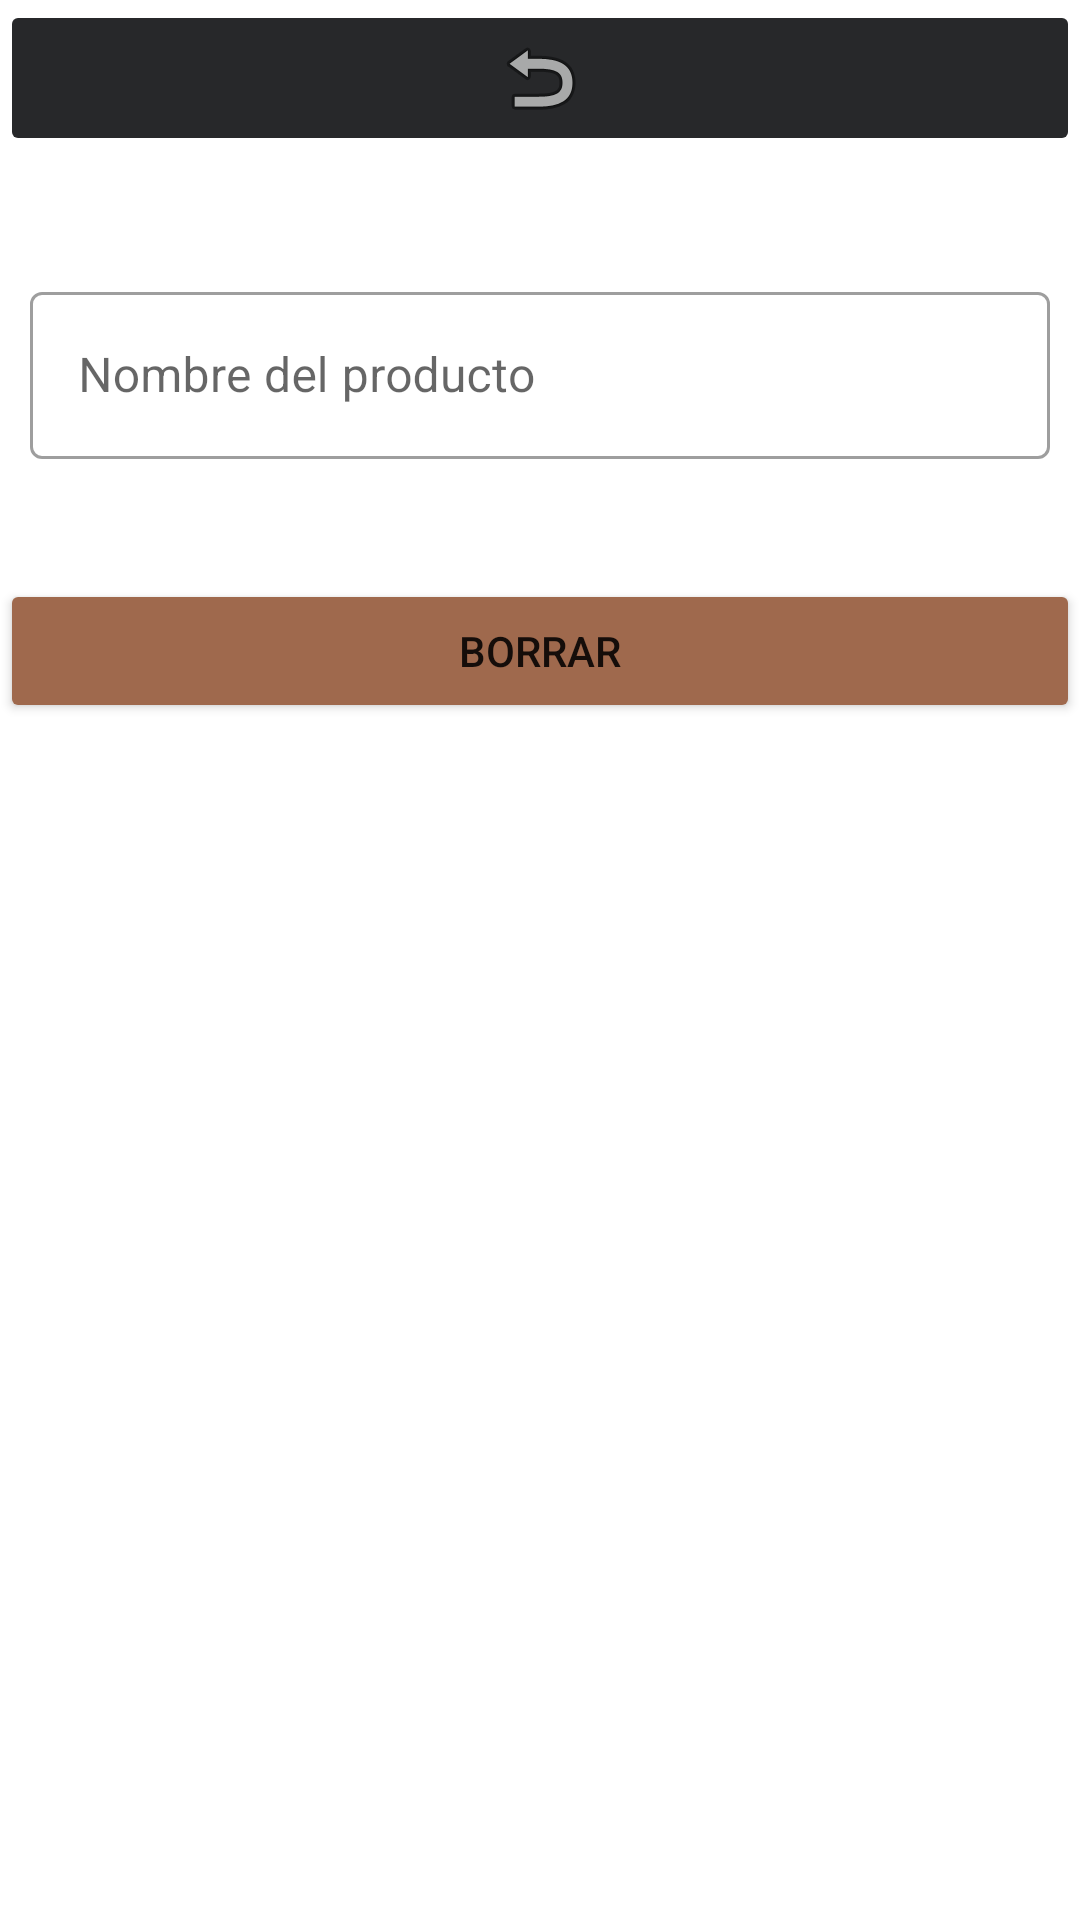

The Android layout XML behind this screen, and the referenced resources:
<!-- AndroidManifest.xml: application theme Theme.WarehouseRestaurant -->
<!-- res/layout/activity_borrar_producto.xml -->
<?xml version="1.0" encoding="utf-8"?>
<LinearLayout xmlns:android="http://schemas.android.com/apk/res/android"
    xmlns:app="http://schemas.android.com/apk/res-auto"
    xmlns:tools="http://schemas.android.com/tools"
    android:layout_width="match_parent"
    android:layout_height="match_parent"
    android:orientation="vertical"
    tools:context=".activities.producto.BorrarProducto">

    <ImageButton
        android:id="@+id/imageButton2"
        android:layout_width="match_parent"
        android:layout_height="wrap_content"
        android:backgroundTint="@color/grisOscuroLogo"
        android:onClick="backActivity"
        app:srcCompat="@android:drawable/ic_menu_revert" />

    <com.google.android.material.textfield.TextInputLayout
        android:id="@+id/nombreProducto"
        style="@style/Widget.MaterialComponents.TextInputLayout.OutlinedBox"
        android:layout_width="match_parent"
        android:layout_height="wrap_content"
        android:layout_marginLeft="10dp"
        android:layout_marginTop="40dp"
        android:layout_marginRight="10dp"
        android:hint="Nombre del producto"
        app:startIconDrawable="@drawable/ic_baseline_drive_file_rename_outline_24">

        <com.google.android.material.textfield.TextInputEditText
            android:layout_width="match_parent"
            android:layout_height="wrap_content"
            android:inputType="number" />
    </com.google.android.material.textfield.TextInputLayout>

    <Button
        android:id="@+id/button2"
        android:layout_width="match_parent"
        android:layout_height="wrap_content"
        android:text="Borrar"
        android:layout_marginTop="40dp"
        android:backgroundTint="@color/marronLogo"
        android:onClick="borrar"/>
</LinearLayout>
<!-- resources referenced by this layout -->
<resources>
  <color name="grisOscuroLogo">#27282a</color>
  <color name="marronLogo">#9f694d</color>
  <style name="Theme.WarehouseRestaurant" parent="Theme.MaterialComponents.DayNight.DarkActionBar">
          
          <item name="colorPrimary">@color/grisLogo</item>
          <item name="colorPrimaryVariant">@color/grisOscuroLogo</item>
          <item name="colorOnPrimary">@color/white</item>
          
          <item name="colorSecondary">@color/teal_200</item>
          <item name="colorSecondaryVariant">@color/teal_700</item>
          <item name="colorOnSecondary">@color/black</item>
          
          <item name="android:statusBarColor" tools:targetApi="l">?attr/colorPrimaryVariant</item>
          
      </style>
  <color name="grisLogo">#504845</color>
  <color name="white">#FFFFFFFF</color>
  <color name="teal_200">#FF03DAC5</color>
  <color name="teal_700">#FF018786</color>
  <color name="black">#FF000000</color>
</resources>
